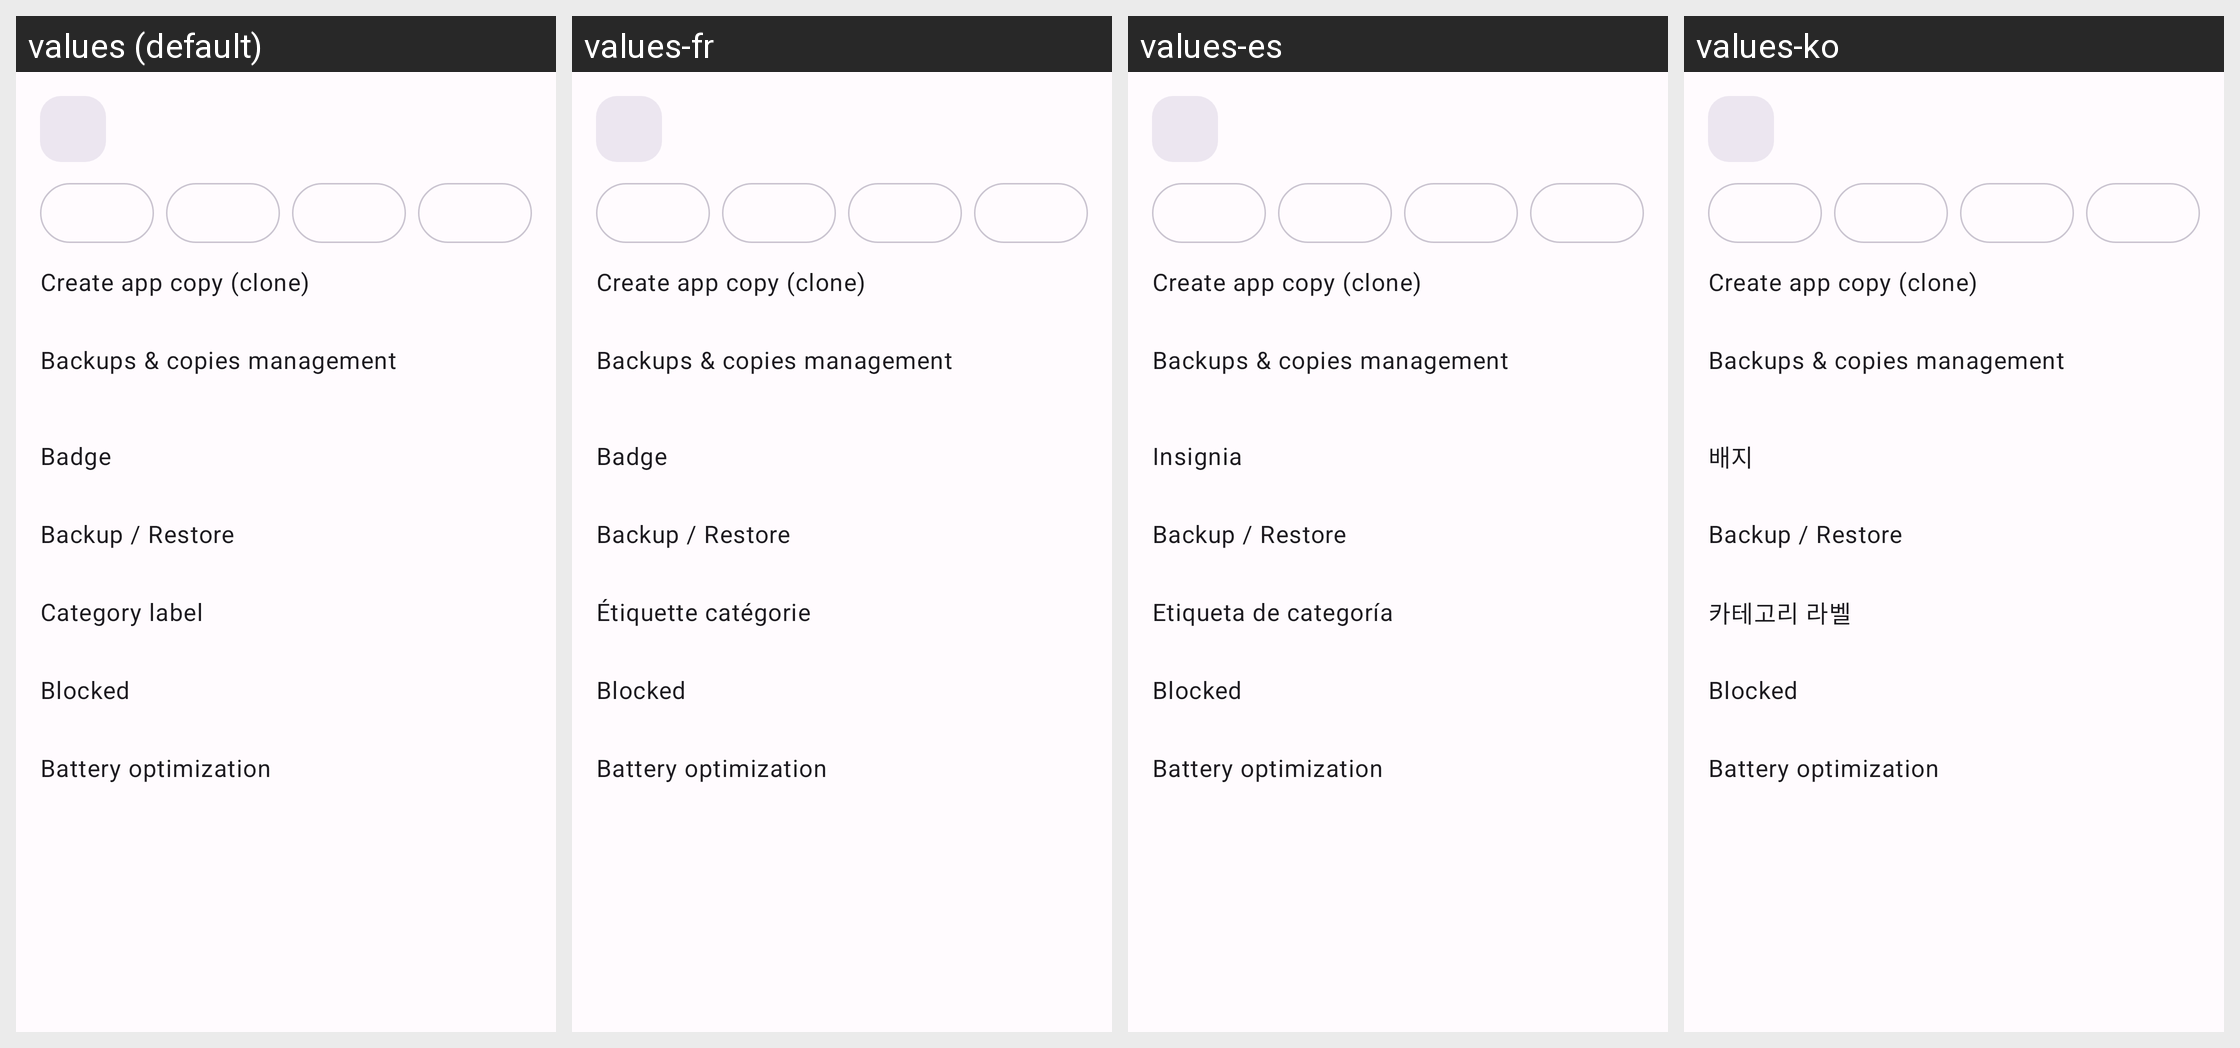

Translations of the strings shown on this Android screen, per locale in the grid:
Android screen res/layout/sheet_app_actions.xml rendered under 4 locales, left to right: values (default), values-fr, values-es, values-ko. Device: Nexus 5 (rendered at 1080×1920; each locale shown at half size, 540×960, under a caption strip naming it); theme Theme.Clonix.
Other locales in the repository, not shown: values-ar, values-bn, values-de, values-fa, values-hi, values-id, values-it, values-ja, values-ms, values-pl, values-pt, values-ru, values-ta, values-th, values-tr, values-ur, values-vi, values-zh-rCN.
Strings drawn on this screen, with the default value and each locale's value (text and hints the layout hard-codes, and strings that could not be matched under every locale, appear in the picture but are not listed):

act_create_copy
  values: Create app copy (clone)
  values-fr: Create app copy (clone)  [not translated; the default value is used]
  values-es: Create app copy (clone)  [not translated; the default value is used]
  values-ko: Create app copy (clone)  [not translated; the default value is used]

act_manage_copies
  values: Backups & copies management
  values-fr: Backups & copies management  [not translated; the default value is used]
  values-es: Backups & copies management  [not translated; the default value is used]
  values-ko: Backups & copies management  [not translated; the default value is used]

badge_button
  values: Badge
  values-fr: Badge
  values-es: Insignia
  values-ko: 배지

act_backup_restore
  values: Backup / Restore
  values-fr: Backup / Restore  [not translated; the default value is used]
  values-es: Backup / Restore  [not translated; the default value is used]
  values-ko: Backup / Restore  [not translated; the default value is used]

category_title
  values: Category label
  values-fr: Étiquette catégorie
  values-es: Etiqueta de categoría
  values-ko: 카테고리 라벨

filter_blacklisted
  values: Blocked
  values-fr: Blocked  [not translated; the default value is used]
  values-es: Blocked  [not translated; the default value is used]
  values-ko: Blocked  [not translated; the default value is used]

act_battery
  values: Battery optimization
  values-fr: Battery optimization  [not translated; the default value is used]
  values-es: Battery optimization  [not translated; the default value is used]
  values-ko: Battery optimization  [not translated; the default value is used]
